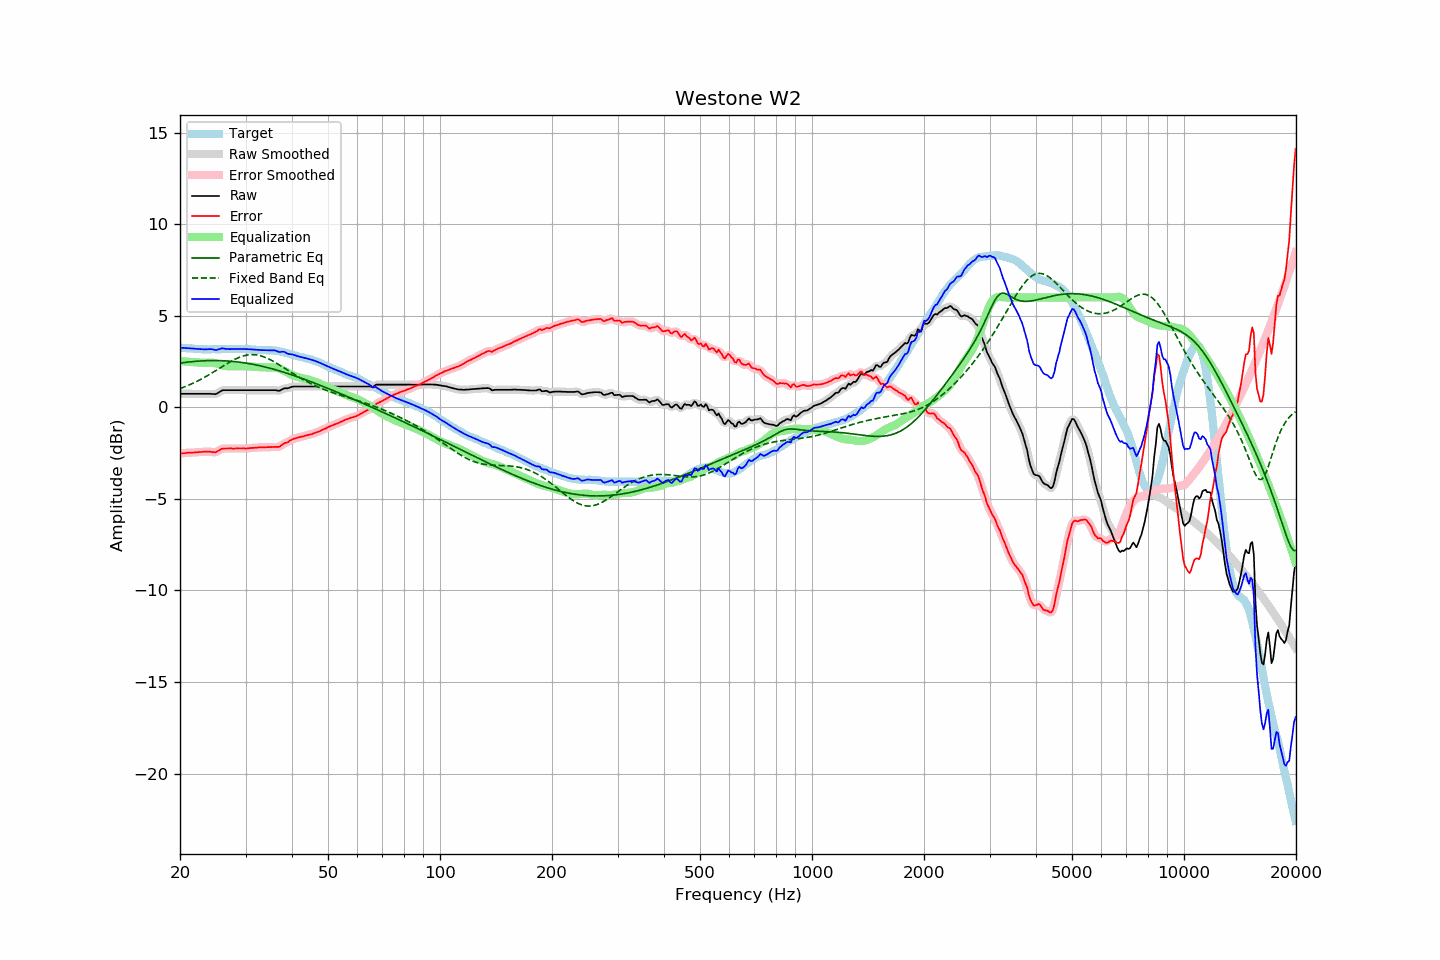

The file beside this chart, header and first rows:
frequency, raw, error, smoothed, error_smoothed, equalization, parametric_eq, fixed_band_eq, equalized_raw, equalized_smoothed, target
20.00, 0.74, -2.53, 0.74, -2.53, 2.52, 2.41, 1.02, 3.26, 3.26, 3.26
20.20, 0.74, -2.52, 0.74, -2.52, 2.52, 2.43, 1.05, 3.25, 3.25, 3.25
20.40, 0.74, -2.51, 0.74, -2.51, 2.51, 2.44, 1.09, 3.25, 3.25, 3.24
20.61, 0.74, -2.51, 0.74, -2.50, 2.50, 2.45, 1.12, 3.24, 3.24, 3.24
20.81, 0.74, -2.48, 0.74, -2.49, 2.49, 2.46, 1.16, 3.23, 3.23, 3.22
21.02, 0.74, -2.48, 0.74, -2.48, 2.49, 2.47, 1.20, 3.22, 3.22, 3.22
21.23, 0.74, -2.47, 0.74, -2.48, 2.48, 2.48, 1.23, 3.22, 3.22, 3.21
21.44, 0.74, -2.48, 0.74, -2.48, 2.47, 2.49, 1.27, 3.21, 3.21, 3.22
21.66, 0.74, -2.47, 0.74, -2.47, 2.47, 2.50, 1.31, 3.21, 3.21, 3.21
21.87, 0.74, -2.46, 0.74, -2.47, 2.46, 2.51, 1.35, 3.20, 3.20, 3.20
22.09, 0.74, -2.45, 0.74, -2.45, 2.46, 2.51, 1.40, 3.19, 3.19, 3.19
22.31, 0.74, -2.45, 0.74, -2.45, 2.45, 2.52, 1.44, 3.19, 3.19, 3.19
22.54, 0.74, -2.44, 0.74, -2.44, 2.44, 2.53, 1.48, 3.18, 3.18, 3.18
22.76, 0.74, -2.44, 0.74, -2.44, 2.44, 2.53, 1.53, 3.17, 3.17, 3.18
22.99, 0.74, -2.43, 0.74, -2.43, 2.43, 2.54, 1.58, 3.17, 3.17, 3.17
23.22, 0.74, -2.42, 0.74, -2.43, 2.43, 2.54, 1.63, 3.16, 3.16, 3.16
23.45, 0.74, -2.43, 0.74, -2.42, 2.43, 2.55, 1.68, 3.17, 3.17, 3.17
23.69, 0.74, -2.42, 0.74, -2.42, 2.43, 2.55, 1.73, 3.17, 3.17, 3.16
23.92, 0.74, -2.42, 0.74, -2.42, 2.44, 2.55, 1.78, 3.18, 3.18, 3.16
24.16, 0.74, -2.43, 0.74, -2.43, 2.44, 2.55, 1.83, 3.18, 3.18, 3.17
24.40, 0.73, -2.45, 0.73, -2.44, 2.44, 2.55, 1.88, 3.16, 3.16, 3.17
24.65, 0.73, -2.45, 0.72, -2.45, 2.43, 2.55, 1.94, 3.15, 3.15, 3.17
24.89, 0.72, -2.45, 0.73, -2.45, 2.41, 2.55, 1.99, 3.13, 3.14, 3.17
25.14, 0.75, -2.42, 0.76, -2.42, 2.39, 2.55, 2.04, 3.14, 3.14, 3.17
25.39, 0.81, -2.36, 0.80, -2.37, 2.36, 2.55, 2.10, 3.17, 3.16, 3.17
25.65, 0.86, -2.31, 0.86, -2.31, 2.33, 2.55, 2.15, 3.19, 3.19, 3.17
25.91, 0.92, -2.26, 0.91, -2.27, 2.30, 2.55, 2.21, 3.22, 3.21, 3.18
26.16, 0.94, -2.25, 0.93, -2.25, 2.28, 2.54, 2.26, 3.22, 3.21, 3.19
26.43, 0.94, -2.25, 0.94, -2.25, 2.26, 2.54, 2.32, 3.20, 3.20, 3.19
26.69, 0.94, -2.25, 0.94, -2.25, 2.25, 2.53, 2.37, 3.18, 3.18, 3.19
26.96, 0.94, -2.25, 0.94, -2.25, 2.24, 2.53, 2.42, 3.18, 3.18, 3.19
27.23, 0.94, -2.25, 0.94, -2.25, 2.24, 2.52, 2.47, 3.18, 3.18, 3.18
27.50, 0.94, -2.25, 0.94, -2.25, 2.24, 2.51, 2.52, 3.18, 3.18, 3.18
27.77, 0.94, -2.25, 0.94, -2.25, 2.25, 2.50, 2.57, 3.18, 3.18, 3.19
28.05, 0.94, -2.25, 0.94, -2.25, 2.25, 2.50, 2.62, 3.19, 3.19, 3.19
28.33, 0.94, -2.24, 0.94, -2.25, 2.25, 2.49, 2.66, 3.19, 3.19, 3.18
28.62, 0.94, -2.24, 0.94, -2.24, 2.25, 2.48, 2.70, 3.19, 3.19, 3.18
28.90, 0.94, -2.25, 0.94, -2.25, 2.25, 2.47, 2.73, 3.19, 3.19, 3.19
29.19, 0.94, -2.25, 0.94, -2.25, 2.25, 2.45, 2.77, 3.19, 3.19, 3.19
29.48, 0.94, -2.25, 0.94, -2.25, 2.25, 2.44, 2.80, 3.18, 3.18, 3.18
29.78, 0.94, -2.25, 0.94, -2.25, 2.25, 2.43, 2.82, 3.18, 3.18, 3.18
30.08, 0.94, -2.25, 0.94, -2.25, 2.24, 2.42, 2.84, 3.18, 3.18, 3.19
30.38, 0.94, -2.24, 0.94, -2.24, 2.24, 2.40, 2.86, 3.18, 3.18, 3.18
30.68, 0.94, -2.23, 0.94, -2.23, 2.23, 2.39, 2.87, 3.17, 3.17, 3.17
30.99, 0.94, -2.23, 0.94, -2.23, 2.23, 2.37, 2.88, 3.16, 3.16, 3.17
31.30, 0.94, -2.22, 0.94, -2.22, 2.22, 2.35, 2.88, 3.16, 3.16, 3.15
31.61, 0.94, -2.21, 0.94, -2.21, 2.21, 2.34, 2.87, 3.15, 3.15, 3.15
31.93, 0.94, -2.20, 0.94, -2.20, 2.20, 2.32, 2.87, 3.14, 3.14, 3.14
32.24, 0.94, -2.20, 0.94, -2.20, 2.20, 2.30, 2.85, 3.14, 3.14, 3.14
32.57, 0.94, -2.19, 0.94, -2.19, 2.19, 2.28, 2.84, 3.13, 3.13, 3.13
32.89, 0.94, -2.19, 0.94, -2.19, 2.19, 2.26, 2.82, 3.13, 3.13, 3.12
33.22, 0.94, -2.18, 0.94, -2.18, 2.19, 2.24, 2.79, 3.12, 3.12, 3.12
33.55, 0.94, -2.18, 0.94, -2.18, 2.18, 2.22, 2.76, 3.12, 3.12, 3.12
33.89, 0.94, -2.19, 0.94, -2.18, 2.18, 2.20, 2.73, 3.12, 3.12, 3.13
34.23, 0.94, -2.18, 0.94, -2.18, 2.18, 2.18, 2.69, 3.11, 3.11, 3.11
34.57, 0.94, -2.17, 0.94, -2.18, 2.18, 2.16, 2.65, 3.11, 3.11, 3.11
34.92, 0.94, -2.17, 0.94, -2.17, 2.18, 2.13, 2.61, 3.12, 3.12, 3.11
35.27, 0.94, -2.18, 0.94, -2.17, 2.18, 2.11, 2.56, 3.12, 3.12, 3.11
35.62, 0.94, -2.16, 0.94, -2.17, 2.18, 2.09, 2.51, 3.11, 3.12, 3.10
35.97, 0.94, -2.16, 0.93, -2.16, 2.17, 2.06, 2.46, 3.11, 3.10, 3.10
... 635 more rows
